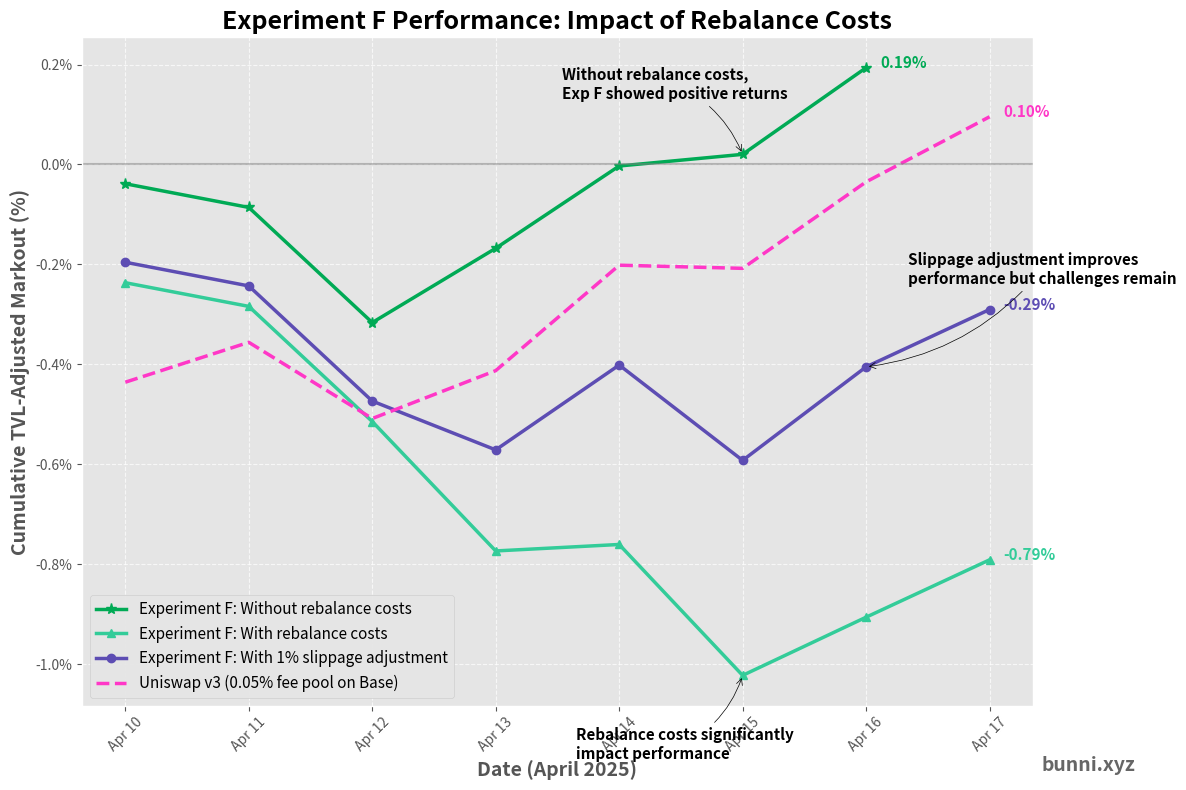

Source code (Python):
import pandas as pd
import matplotlib.pyplot as plt
import matplotlib.dates as mdates
import numpy as np
from datetime import datetime

# Data for Experiment F with different rebalance markouts
dates = [
    "2025-04-10",
    "2025-04-11",
    "2025-04-12",
    "2025-04-13",
    "2025-04-14",
    "2025-04-15",
    "2025-04-16",
    "2025-04-17",
]

# Original Experiment F without rebalance markouts
markouts_F_original = [
    -0.038595,
    -0.047383,
    -0.230420,
    0.148672,
    0.164657,
    0.023312,
    0.173359,
    0.000000,  # No data provided for 04-17 in original experiment
]

# F with regular rebalance markouts
markouts_F_regular = [
    -0.236629,
    -0.047383,
    -0.230420,
    -0.258969,
    0.012951,
    -0.261981,
    0.116434,
    0.114779,
]

# F with adjusted rebalance markouts (1% slippage adjustment)
markouts_F_adjusted = [
    -0.195695,
    -0.047383,
    -0.230420,
    -0.097668,
    0.169789,
    -0.190800,
    0.187124,
    0.114779,
]

# Uniswap V3 markouts for comparison
uniswap_markouts = [
    -0.435705,
    0.079784,
    -0.152536,
    0.095929,
    0.210961,
    -0.006330,
    0.172998,
    0.130329,
]

# Convert dates to datetime objects
dates = [datetime.strptime(date, "%Y-%m-%d") for date in dates]

# Calculate running totals
running_total_F_original = np.cumsum(markouts_F_original)
running_total_F_regular = np.cumsum(markouts_F_regular)
running_total_F_adjusted = np.cumsum(markouts_F_adjusted)
running_total_uniswap = np.cumsum(uniswap_markouts)

# Create the figure with professional styling
plt.figure(figsize=(12, 8))
plt.style.use("ggplot")

# Custom colors for better brand identity
colors = {
    "F_Original": "#00AA55",  # Green - for original F
    "F_Regular": "#33CC99",   # Teal - for F with rebalance
    "F_Adjusted": "#5D4DB3",  # Purple - for F with adjusted rebalance
    "Uniswap": "#ff37c7",     # Pink - for Uniswap
}

# Plot running totals with custom styling
plt.plot(
    dates[:-1],  # Exclude the last date where we have no data
    running_total_F_original[:-1],
    label="Experiment F (no rebalance)",
    linewidth=2.5,
    marker="*",
    markersize=8,
    color=colors["F_Original"],
)
plt.plot(
    dates,
    running_total_F_regular,
    label="Experiment F (with rebalance)",
    linewidth=2.5,
    marker="^",
    markersize=6,
    color=colors["F_Regular"],
)
plt.plot(
    dates,
    running_total_F_adjusted,
    label="Experiment F (slippage adjusted)",
    linewidth=2.5,
    marker="o",
    markersize=6,
    color=colors["F_Adjusted"],
)
plt.plot(
    dates,
    running_total_uniswap,
    label="Uniswap v3",
    linewidth=2.5,
    linestyle="--",
    color=colors["Uniswap"],
)

# Format x-axis to show dates nicely
plt.gca().xaxis.set_major_formatter(mdates.DateFormatter("%b %d"))
plt.gca().xaxis.set_major_locator(mdates.DayLocator(interval=1))
plt.xticks(rotation=45)

# Format y-axis to show percentages
plt.gca().yaxis.set_major_formatter(plt.FuncFormatter(lambda x, _: f"{x:.1f}%"))

# Add zero line for reference
plt.axhline(y=0, color="gray", linestyle="-", alpha=0.5)

# Add labels and title with professional styling
plt.xlabel("Date (April 2025)", fontsize=14, fontweight="bold")
plt.ylabel("Cumulative TVL-Adjusted Markout (%)", fontsize=14, fontweight="bold")
plt.title(
    "Experiment F Performance: Impact of Rebalance Costs",
    fontsize=18,
    fontweight="bold",
)

# Experiment descriptions
descriptions = {
    "F_Original": "Without rebalance costs",
    "F_Regular": "With rebalance costs",
    "F_Adjusted": "With 1% slippage adjustment",
}

# Create custom legend with descriptions
legend_labels = [
    f'Experiment F: {descriptions["F_Original"]}',
    f'Experiment F: {descriptions["F_Regular"]}',
    f'Experiment F: {descriptions["F_Adjusted"]}',
    "Uniswap v3 (0.05% fee pool on Base)",
]

plt.legend(legend_labels, loc="lower left", fontsize=11, fancybox=True, framealpha=0.9)

# Add annotations for final values (excluding the original F's last value which is a placeholder)
for i, (label, data, color) in enumerate(
    [
        ("F_Original", running_total_F_original[:-1], colors["F_Original"]),
        ("F_Regular", running_total_F_regular, colors["F_Regular"]),
        ("F_Adjusted", running_total_F_adjusted, colors["F_Adjusted"]),
        ("Uniswap", running_total_uniswap, colors["Uniswap"]),
    ]
):
    plt.annotate(
        f"{data[-1]:.2f}%",
        xy=(dates[len(data)-1], data[-1]),
        xytext=(10, 0),
        textcoords="offset points",
        fontsize=11,
        fontweight="bold",
        color=color,
    )

# Add annotation highlighting the positive performance without rebalance costs
plt.annotate(
    "Without rebalance costs,\nExp F showed positive returns",
    xy=(dates[5], running_total_F_original[5]),
    xytext=(-130, 40),
    textcoords="offset points",
    fontsize=11,
    fontweight="bold",
    arrowprops=dict(arrowstyle="->", connectionstyle="arc3,rad=-.2", color="black"),
)

# Add annotation about rebalance impact
plt.annotate(
    "Rebalance costs significantly\nimpact performance",
    xy=(dates[5], running_total_F_regular[5]),
    xytext=(-120, -60),
    textcoords="offset points",
    fontsize=11,
    fontweight="bold",
    arrowprops=dict(arrowstyle="->", connectionstyle="arc3,rad=.2", color="black"),
)

# Add annotation about slippage adjustment
plt.annotate(
    "Slippage adjustment improves\nperformance but challenges remain",
    xy=(dates[6], running_total_F_adjusted[6]),
    xytext=(30, 60),
    textcoords="offset points",
    fontsize=11,
    fontweight="bold",
    arrowprops=dict(arrowstyle="->", connectionstyle="arc3,rad=-.2", color="black"),
)

# Add grid for better readability
plt.grid(True, linestyle="--", alpha=0.7)

# Add Bunni branding
plt.figtext(
    0.95, 0.03, "bunni.xyz", fontsize=14, fontweight="bold", color="#666666", ha="right"
)

# Tight layout and save with high resolution
plt.tight_layout()
plt.savefig("bunni_experiment_f_complete_comparison.png", dpi=300, bbox_inches="tight")
plt.show()
